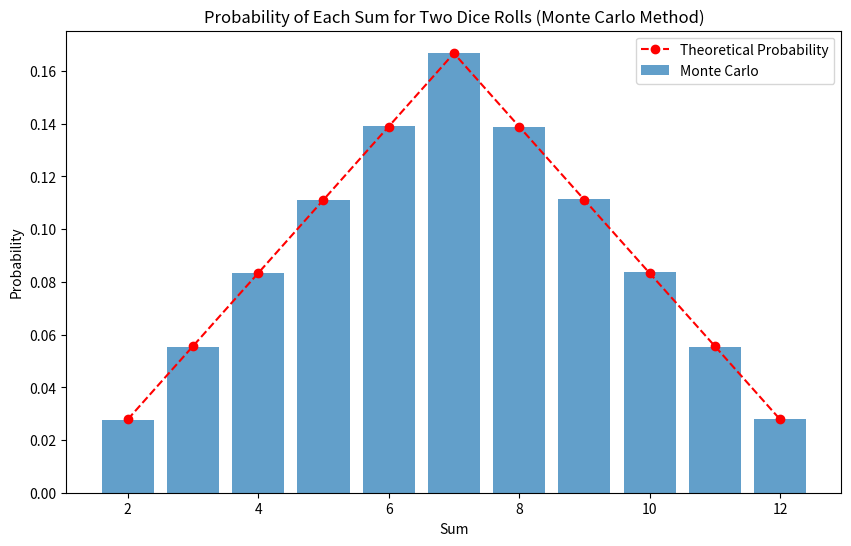

Python code for this plot:
import numpy as np
import matplotlib.pyplot as plt
import pandas as pd

# Задаємо кількість підкидань кубиків
num_rolls = 1_000_000

# Створюємо імітацію підкидань
dice1 = np.random.randint(1, 7, num_rolls)
dice2 = np.random.randint(1, 7, num_rolls)
sums = dice1 + dice2

# Підраховуємо частоту випадання кожної суми
sum_counts = {i: 0 for i in range(2, 13)}
for total in sums:
    sum_counts[total] += 1

# Обчислення ймовірності випадання кожної суми
sum_probabilities = {k: v / num_rolls for k, v in sum_counts.items()}

# Візуалізуємо результати таблицею:
print("Sum | Probability Monte Carlo M.  | Theoretical Probability")
print("------------------------------------------------------------")
theoretical_probabilities = ["2.78%", "5.56%", "8.33%", "11.11%", "13.89%", "16.67%", "13.89%", "11.11%", "8.33%", "5.56%", "2.78%"]
for i, (sum_value, probability) in enumerate(sum_probabilities.items(), start=2):
    print(f" {sum_value:>3}  |    {probability*100:>5.2f}%                 | {theoretical_probabilities[i-2]}")


# Створення графіку
plt.figure(figsize=(10, 6))
plt.bar(sum_probabilities.keys(), sum_probabilities.values(), alpha=0.7, label="Monte Carlo")
plt.plot(range(2, 13), [2.78/100, 5.56/100, 8.33/100, 11.11/100, 13.89/100, 16.67/100, 13.89/100, 11.11/100, 8.33/100, 5.56/100, 2.78/100],
         marker='o', color='red', linestyle='--', label="Theoretical Probability")
plt.xlabel("Sum")
plt.ylabel("Probability")
plt.title("Probability of Each Sum for Two Dice Rolls (Monte Carlo Method)")
plt.legend()
plt.show()